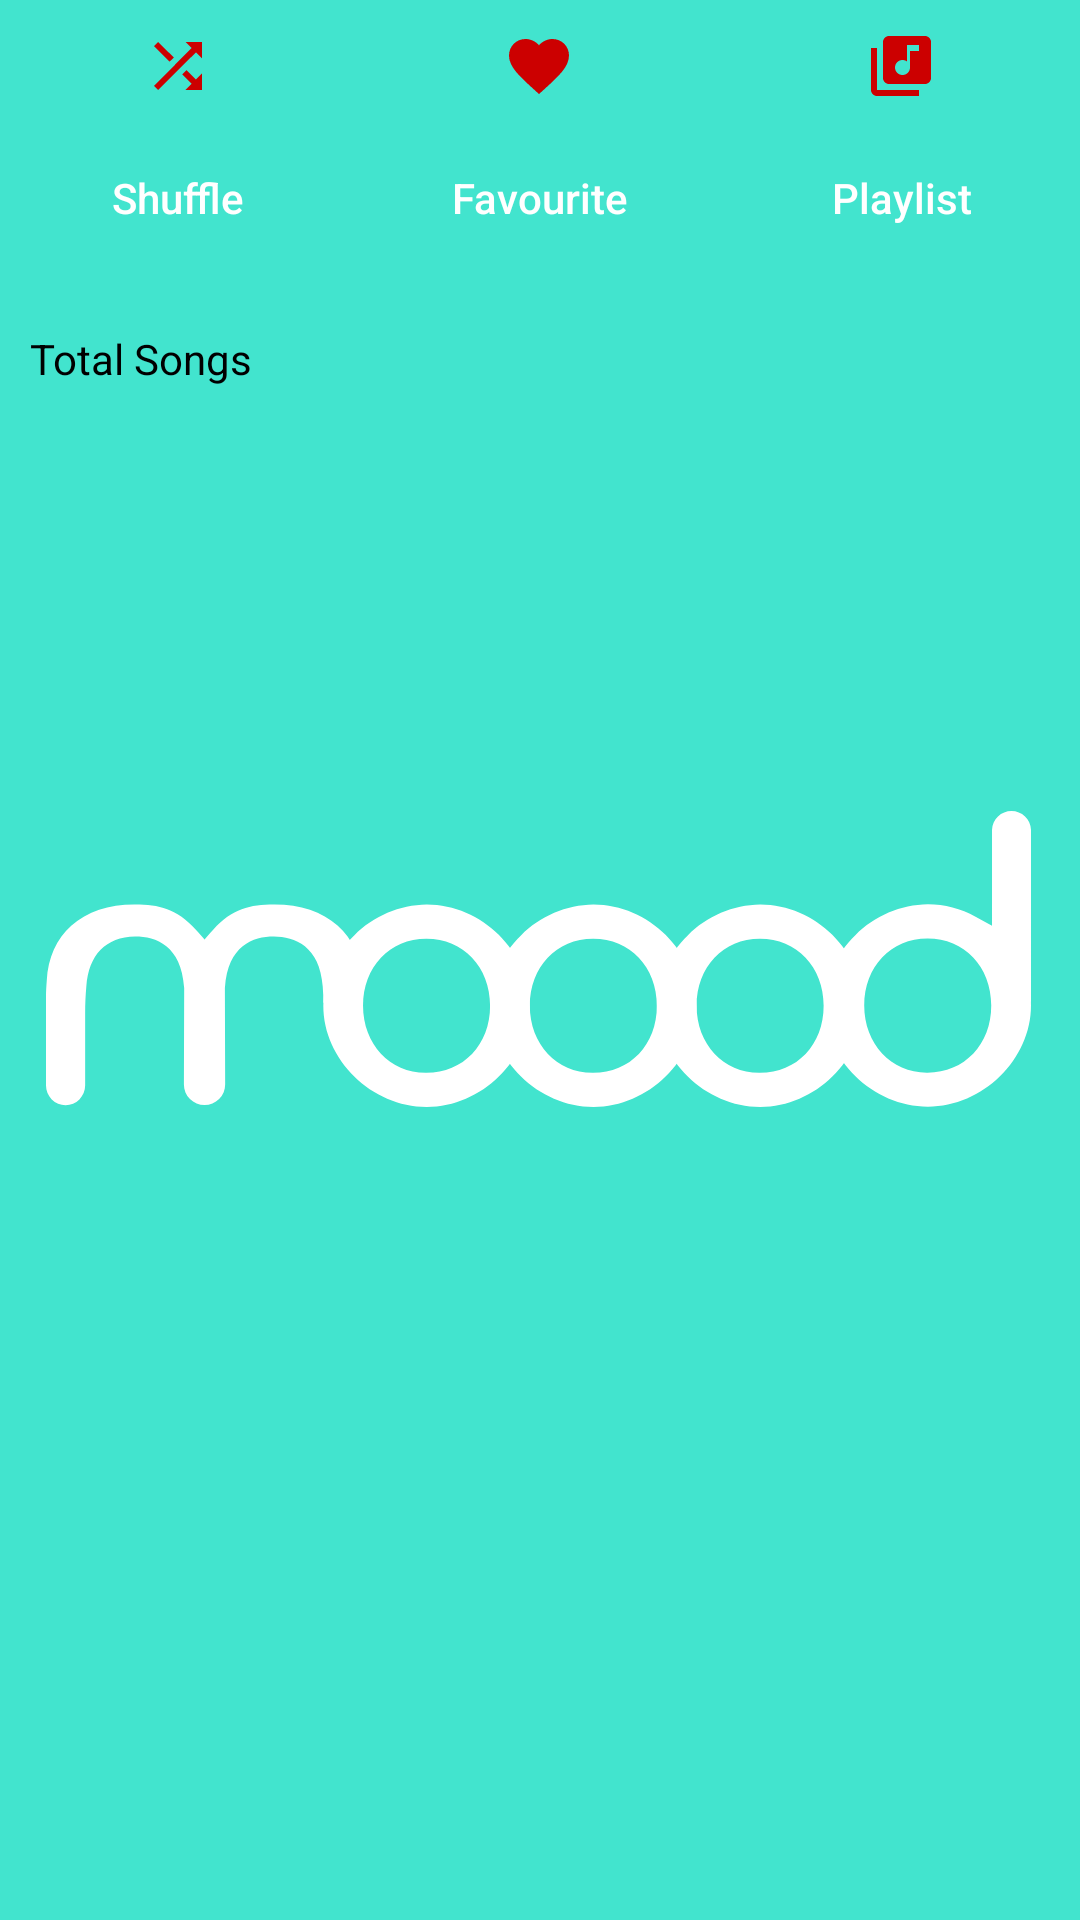

This screen was rendered from an Android layout file. Write that file and the resources it references.
<!-- AndroidManifest.xml: activity theme splash_screen -->
<!-- res/layout/activity_main.xml -->
<?xml version="1.0" encoding="utf-8"?>
<LinearLayout xmlns:android="http://schemas.android.com/apk/res/android"
    xmlns:app="http://schemas.android.com/apk/res-auto"
    xmlns:tools="http://schemas.android.com/tools"
    android:layout_width="match_parent"
    android:layout_height="match_parent"
    android:orientation="vertical"
    tools:context=".MainActivity">



        <LinearLayout
            android:layout_width="match_parent"
            android:layout_height="100dp"
            android:orientation="horizontal">

            <Button
                android:layout_width="wrap_content"
                android:layout_height="match_parent"
                android:layout_weight="1"
                android:contentDescription="@string/shuffle_btn"
                android:text="@string/shuffle_btn"
                android:drawableTop="@drawable/shuffle_icon_24"
                android:textAllCaps="false"
                style="@style/Widget.AppCompat.Button.Borderless" />

            <Button
                android:layout_width="wrap_content"
                android:layout_height="match_parent"
                android:layout_weight="1"
                android:contentDescription="@string/favourites_btn"
                android:text="@string/favourites_btn"
                android:drawableTop="@drawable/favorite_icon_24"
                android:textAllCaps="false"
                style="@style/Widget.AppCompat.Button.Borderless" />

            <Button
                android:layout_width="wrap_content"
                android:layout_height="match_parent"
                android:layout_weight="1"
                android:contentDescription="@string/playlist_btn"
                android:text="@string/playlist_btn"
                android:drawableTop="@drawable/playlist_icon_24"
                android:textAllCaps="false"
                style="@style/Widget.AppCompat.Button.Borderless" />


        </LinearLayout>

    <TextView
        android:layout_width="match_parent"
        android:layout_height="wrap_content"
        android:text="@string/total_songs"
        android:textColor="@color/black"
        android:layout_margin="10dp" />

    <androidx.recyclerview.widget.RecyclerView
        android:layout_width="match_parent"
        android:layout_height="match_parent" >

    </androidx.recyclerview.widget.RecyclerView>

</LinearLayout>
<!-- resources referenced by this layout -->
<resources>
  <color name="black">#FF000000</color>
  <!-- drawable favorite_icon_24 (drawable) -->
  <vector
      xmlns:android="http://schemas.android.com/apk/res/android"
      android:height="24dp"
      android:viewportHeight="24"
      android:viewportWidth="24"
      android:width="24dp" >
      <path
          android:fillColor="@android:color/holo_red_dark"
          android:pathData="M12,21.35l-1.45,-1.32C5.4,15.36 2,12.28 2,8.5 2,5.42 4.42,3 7.5,3c1.74,0 3.41,0.81 4.5,2.09C13.09,3.81 14.76,3 16.5,3 19.58,3 22,5.42 22,8.5c0,3.78 -3.4,6.86 -8.55,11.54L12,21.35z"/>
  </vector>
  <!-- drawable playlist_icon_24 (drawable) -->
  <vector
      xmlns:android="http://schemas.android.com/apk/res/android"
      android:height="24dp"
      android:viewportHeight="24"
      android:viewportWidth="24"
      android:width="24dp" >
      <path
          android:fillColor="@android:color/holo_red_dark"
          android:pathData="M20,2L8,2c-1.1,0 -2,0.9 -2,2v12c0,1.1 0.9,2 2,2h12c1.1,0 2,-0.9 2,-2L22,4c0,-1.1 -0.9,-2 -2,-2zM18,7h-3v5.5c0,1.38 -1.12,2.5 -2.5,2.5S10,13.88 10,12.5s1.12,-2.5 2.5,-2.5c0.57,0 1.08,0.19 1.5,0.51L14,5h4v2zM4,6L2,6v14c0,1.1 0.9,2 2,2h14v-2L4,20L4,6z"/>
  </vector>
  <!-- drawable shuffle_icon_24 (drawable) -->
  <vector
      xmlns:android="http://schemas.android.com/apk/res/android"
      android:height="24dp"
      android:viewportHeight="24"
      android:viewportWidth="24"
      android:width="24dp" >
      <path
          android:fillColor="@android:color/holo_red_dark"
          android:pathData="M10.59,9.17L5.41,4 4,5.41l5.17,5.17 1.42,-1.41zM14.5,4l2.04,2.04L4,18.59 5.41,20 17.96,7.46 20,9.5L20,4h-5.5zM14.83,13.41l-1.41,1.41 3.13,3.13L14.5,20L20,20v-5.5l-2.04,2.04 -3.13,-3.13z"/>
  </vector>
  <string name="favourites_btn">Favourite</string>
  <string name="playlist_btn">Playlist</string>
  <string name="shuffle_btn">Shuffle</string>
  <string name="total_songs">Total Songs</string>
  <style name="splash_screen" parent="Theme.MaterialComponents.DayNight.NoActionBar">
          <item name="android:windowBackground">@drawable/splash_screen</item>
          <item name="colorAccent">@color/primary</item>
      </style>
  <!-- drawable splash_screen (drawable) -->
  <?xml version="1.0" encoding="utf-8"?>
  
  <layer-list xmlns:android="http://schemas.android.com/apk/res/android">
      <item android:drawable="@color/primary" />
      <item android:drawable="@drawable/logo"
          android:gravity="center"/>
  </layer-list>
  <color name="primary">#42E4CE</color>
  <!-- drawable logo: vector/xml drawable (drawable, 3460 chars, omitted) -->
</resources>
